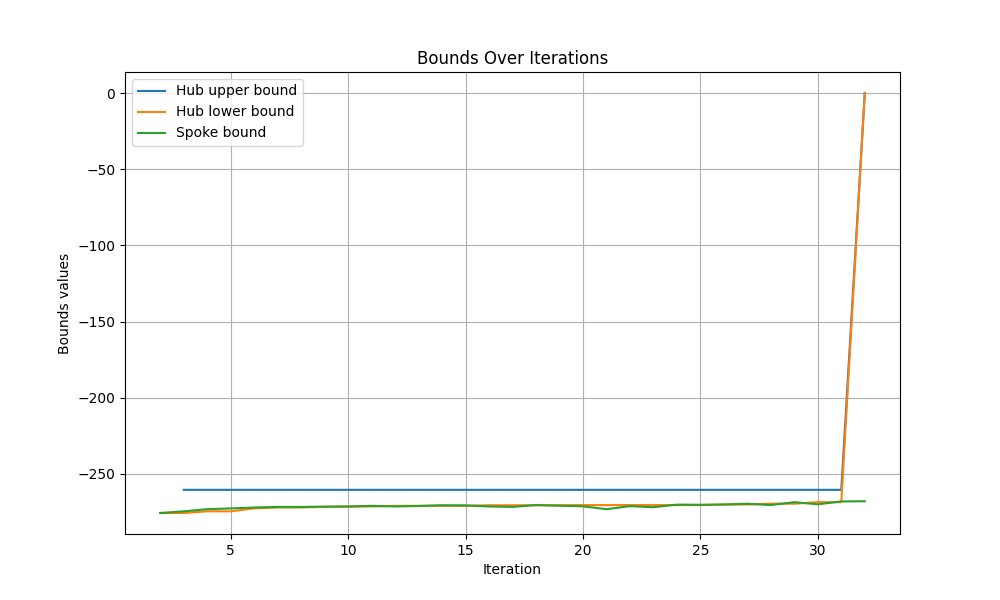

The table this chart was drawn from, first rows:
iteration, hub upper bound, hub lower bound, spoke bound
1, , , 
2, inf, -275.7, -275.7
3, -260.5, -275.7, -274.6
4, -260.5, -274.6, -273.2
5, -260.5, -274.6, -272.7
6, -260.5, -272.7, -272.1
7, -260.5, -272.1, -271.7
8, -260.5, -272.1, -271.7
9, -260.5, -271.7, -271.5
10, -260.5, -271.5, -271.4
11, -260.5, -271.4, -271.0
12, -260.5, -271.0, -271.4
13, -260.5, -271.0, -271.1
14, -260.5, -271.0, -270.6
15, -260.5, -271.0, -270.7
16, -260.5, -270.6, -271.4
17, -260.5, -270.6, -271.7
18, -260.5, -270.6, -270.5
19, -260.5, -270.6, -270.9
20, -260.5, -270.5, -271.3
21, -260.5, -270.5, -273.2
22, -260.5, -270.5, -271.2
23, -260.5, -270.5, -271.9
24, -260.5, -270.5, -270.2
25, -260.5, -270.5, -270.3
26, -260.5, -270.2, -270.1
27, -260.5, -270.1, -269.6
28, -260.5, -269.6, -270.5
29, -260.5, -269.6, -268.6
30, -260.5, -268.6, -270
31, -260.5, -268.6, -268.1
32, 0.0, 0.0, -268
